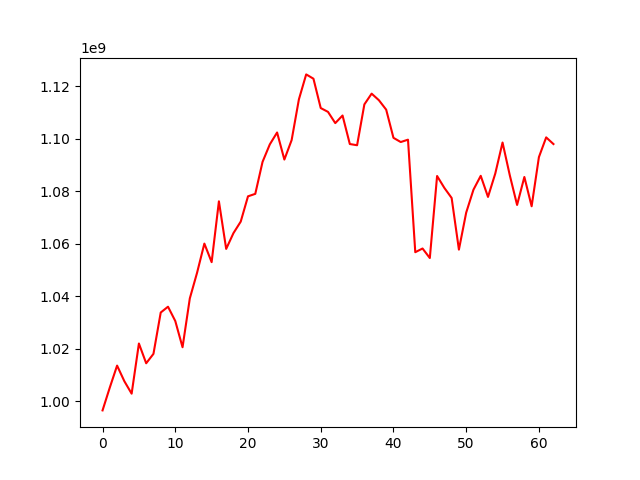

Source data for this figure (header and first rows):
, 0
0, 996489496
1, 1005227614
2, 1013569859
3, 1007608105
4, 1002867402
5, 1021990767
6, 1014453775
7, 1018046906
8, 1033806306
9, 1036020274
10, 1030573935
11, 1020567212
12, 1039194162
13, 1048997100
14, 1060079419
15, 1053006816
16, 1076196270
17, 1058057113
18, 1064072877
19, 1068469244
20, 1078101969
21, 1079044802
22, 1091234019
23, 1097913766
24, 1102440816
25, 1092122645
26, 1099540933
27, 1115088576
28, 1124585806
29, 1122942715
30, 1111756101
31, 1110297930
32, 1106013313
33, 1108912298
34, 1098042782
35, 1097577419
36, 1113148773
37, 1117249592
38, 1114742123
39, 1111142298
40, 1100404256
41, 1098802342
42, 1099698926
43, 1056801840
44, 1058211398
45, 1054579592
46, 1085854857
47, 1081313233
48, 1077478648
49, 1057790435
50, 1071877986
51, 1080627184
52, 1085922254
53, 1077876579
54, 1086791576
55, 1098612378
56, 1086083568
57, 1074814199
58, 1085475973
59, 1074306825
... 3 more rows
